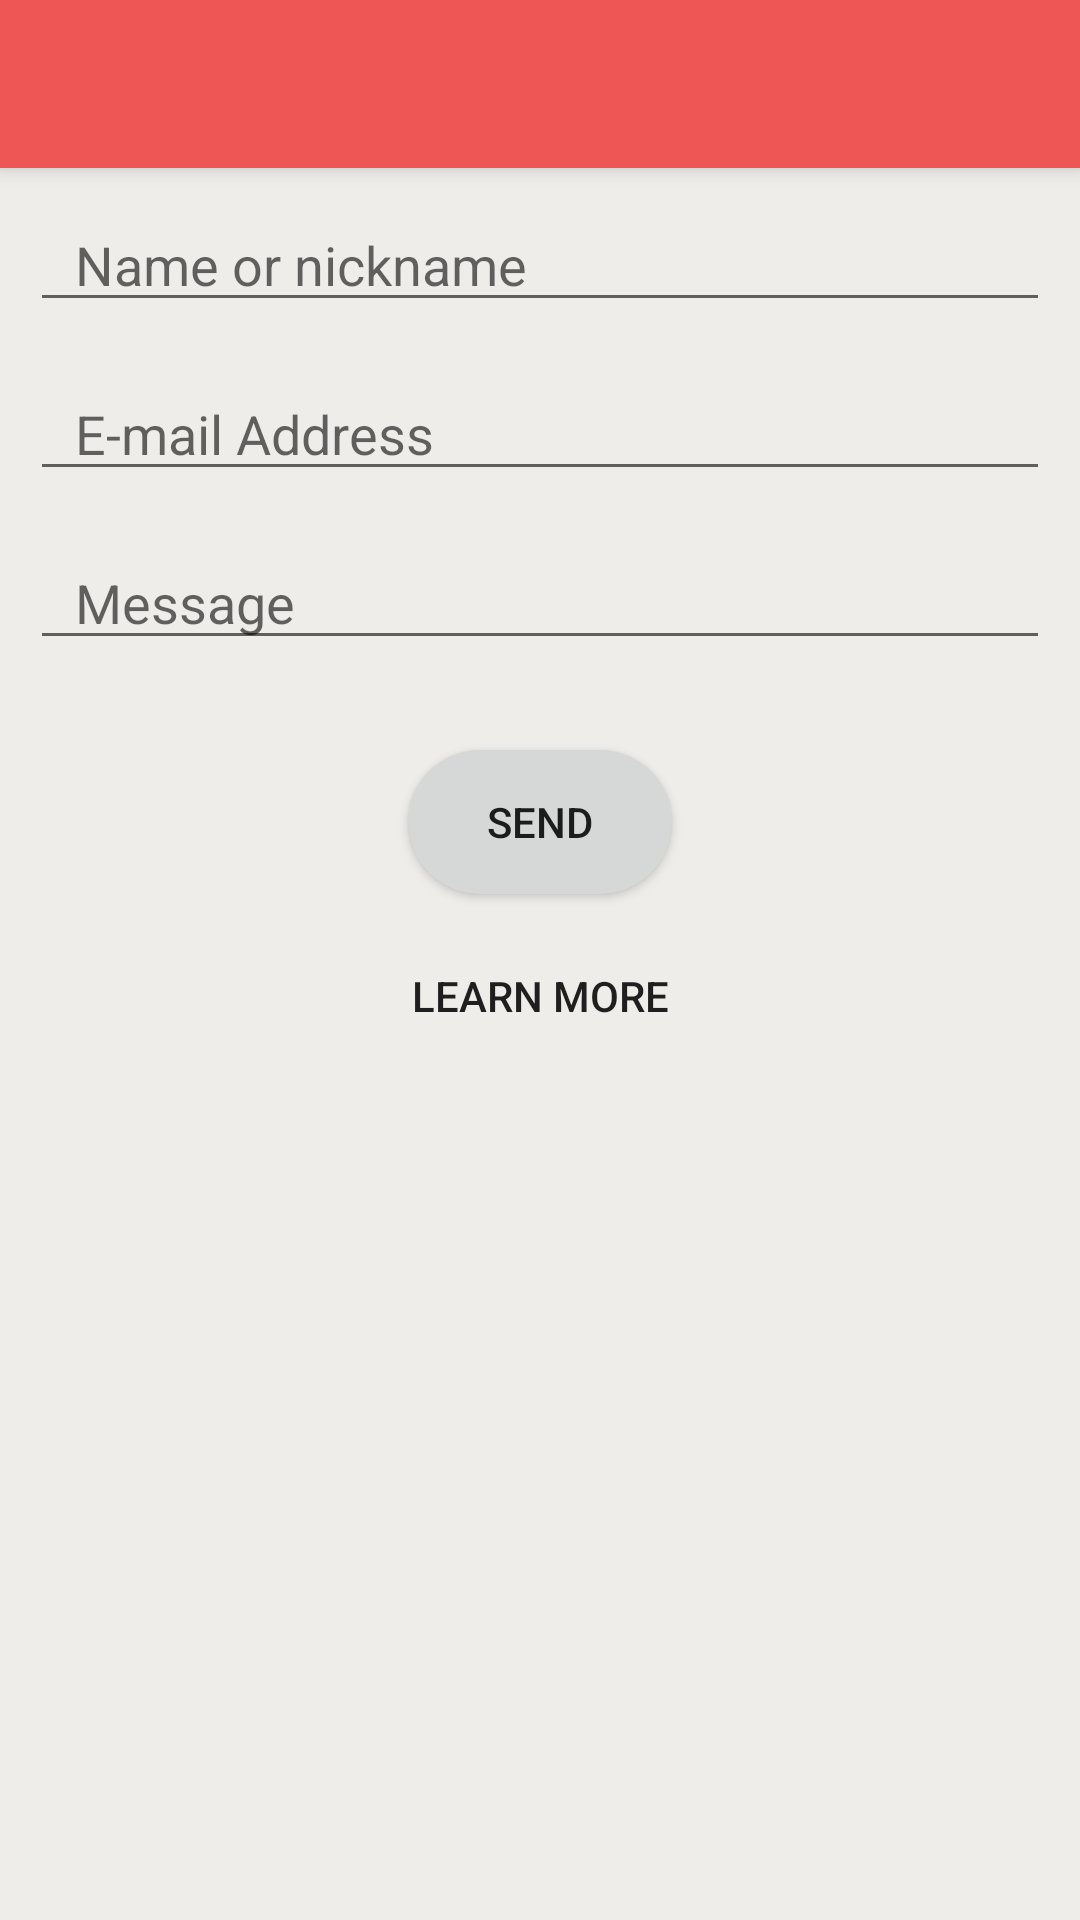

The Android layout XML behind this screen, and the referenced resources:
<!-- AndroidManifest.xml: activity theme AppTheme.NoActionBar -->
<!-- res/layout/feedback.xml -->
<?xml version="1.0" encoding="utf-8"?>
<androidx.coordinatorlayout.widget.CoordinatorLayout
    xmlns:android="http://schemas.android.com/apk/res/android"
    xmlns:app="http://schemas.android.com/apk/res-auto"
    android:id="@+id/main_content"
    android:layout_width="match_parent"
    android:layout_height="match_parent">

    <com.google.android.material.appbar.AppBarLayout
        android:layout_width="match_parent"
        android:layout_height="wrap_content"
        android:theme="@style/AppTheme.AppBarOverlay">

        <androidx.appcompat.widget.Toolbar
            android:id="@+id/toolbar"
            android:layout_width="match_parent"
            android:layout_height="?attr/actionBarSize"
            android:background="?attr/colorPrimary"
            app:popupTheme="@style/AppTheme.PopupOverlay" />

    </com.google.android.material.appbar.AppBarLayout>

    <include layout="@layout/content_feedback" />

</androidx.coordinatorlayout.widget.CoordinatorLayout>
<!-- res/layout/content_feedback.xml (included above) -->
<?xml version="1.0" encoding="utf-8"?>
<androidx.constraintlayout.widget.ConstraintLayout xmlns:android="http://schemas.android.com/apk/res/android"
    xmlns:app="http://schemas.android.com/apk/res-auto"
    xmlns:tools="http://schemas.android.com/tools"
    android:layout_width="match_parent"
    android:layout_height="match_parent"
    app:layout_behavior="@string/appbar_scrolling_view_behavior"
    tools:context=".FeedbackActivity"
    tools:showIn="@layout/feedback">

    <EditText
        app:layout_constraintTop_toTopOf="parent"
        android:layout_marginStart="10dp"
        android:id="@+id/namedata"
        android:layout_width="match_parent"
        android:layout_height="wrap_content"
        android:ems="10"
        android:inputType="textPersonName"
        android:paddingStart="15dp"
        android:paddingEnd="15dp"
        android:layout_marginEnd="10dp"
        android:hint="@string/name_or_nickname"
        android:layout_marginTop="10dp"/>

    <EditText
        app:layout_constraintTop_toBottomOf="@id/namedata"
        android:paddingStart="15dp"
        android:paddingEnd="15dp"
        android:layout_marginEnd="10dp"
        android:layout_marginStart="10dp"
        android:id="@+id/emaildata"
        android:layout_width="match_parent"
        android:layout_height="wrap_content"
        android:ems="10"
        android:inputType="textEmailAddress"
        android:hint="@string/email_feedback"
        android:layout_marginTop="15dp"/>

    <EditText
        app:layout_constraintTop_toBottomOf="@id/emaildata"
        android:paddingStart="15dp"
        android:paddingEnd="15dp"
        android:layout_marginEnd="10dp"
        android:id="@+id/messagedata"
        android:layout_width="match_parent"
        android:layout_height="wrap_content"
        android:layout_marginStart="10dp"
        android:layout_marginTop="15dp"
        android:ems="10"
        android:hint="@string/message"
        android:inputType="textMultiLine" />

    <Button
        app:layout_constraintTop_toBottomOf="@id/messagedata"
        app:layout_constraintLeft_toLeftOf="parent"
        app:layout_constraintRight_toRightOf="parent"
        android:id="@+id/btn_send"
        android:background="@drawable/ic_send_feedback_button"
        android:layout_width="wrap_content"
        android:layout_height="wrap_content"
        android:layout_alignParentTop="true"
        android:layout_alignParentRight="true"
        android:backgroundTint="?attr/colorButtonNormal"
        android:layout_marginTop="30dp"
        android:text="@string/send_button" />

    <Button
        app:layout_constraintTop_toBottomOf="@id/btn_send"
        app:layout_constraintLeft_toLeftOf="parent"
        app:layout_constraintRight_toRightOf="parent"
        android:id="@+id/btn_details"
        android:layout_width="wrap_content"
        android:layout_height="wrap_content"
        android:layout_alignParentTop="true"
        android:layout_alignParentRight="true"
        android:background="@drawable/ic_ignore_button"
        android:layout_marginTop="10dp"
        android:text="@string/more_info" />

</androidx.constraintlayout.widget.ConstraintLayout>
<!-- resources referenced by this layout -->
<resources>
  <!-- drawable ic_ignore_button (drawable) -->
  <?xml version="1.0" encoding="utf-8"?>
  <shape xmlns:android="http://schemas.android.com/apk/res/android"
      android:shape="rectangle" android:padding="10dp">
      <solid android:color="#00ffffff"/>
      <corners android:radius="1000dp"/>
  </shape>
  <!-- drawable ic_send_feedback_button (drawable) -->
  <?xml version="1.0" encoding="utf-8"?>
  <shape xmlns:android="http://schemas.android.com/apk/res/android"
      android:shape="rectangle" android:padding="10dp">
      <solid android:color="#ffffffff" />
      <corners android:radius="1000dp"/>
  </shape>
  <string name="email_feedback">E-mail Address</string>
  <string name="message">Message</string>
  <string name="more_info">Learn More</string>
  <string name="name_or_nickname">Name or nickname</string>
  <string name="send_button">Send</string>
  <style name="AppTheme.AppBarOverlay" parent="ThemeOverlay.AppCompat.Dark.ActionBar" />
  <style name="AppTheme.PopupOverlay" parent="ThemeOverlay.AppCompat.Light" />
  <style name="AppTheme.NoActionBar">
          <item name="windowActionBar">false</item>
          <item name="windowNoTitle">true</item>
      </style>
</resources>
